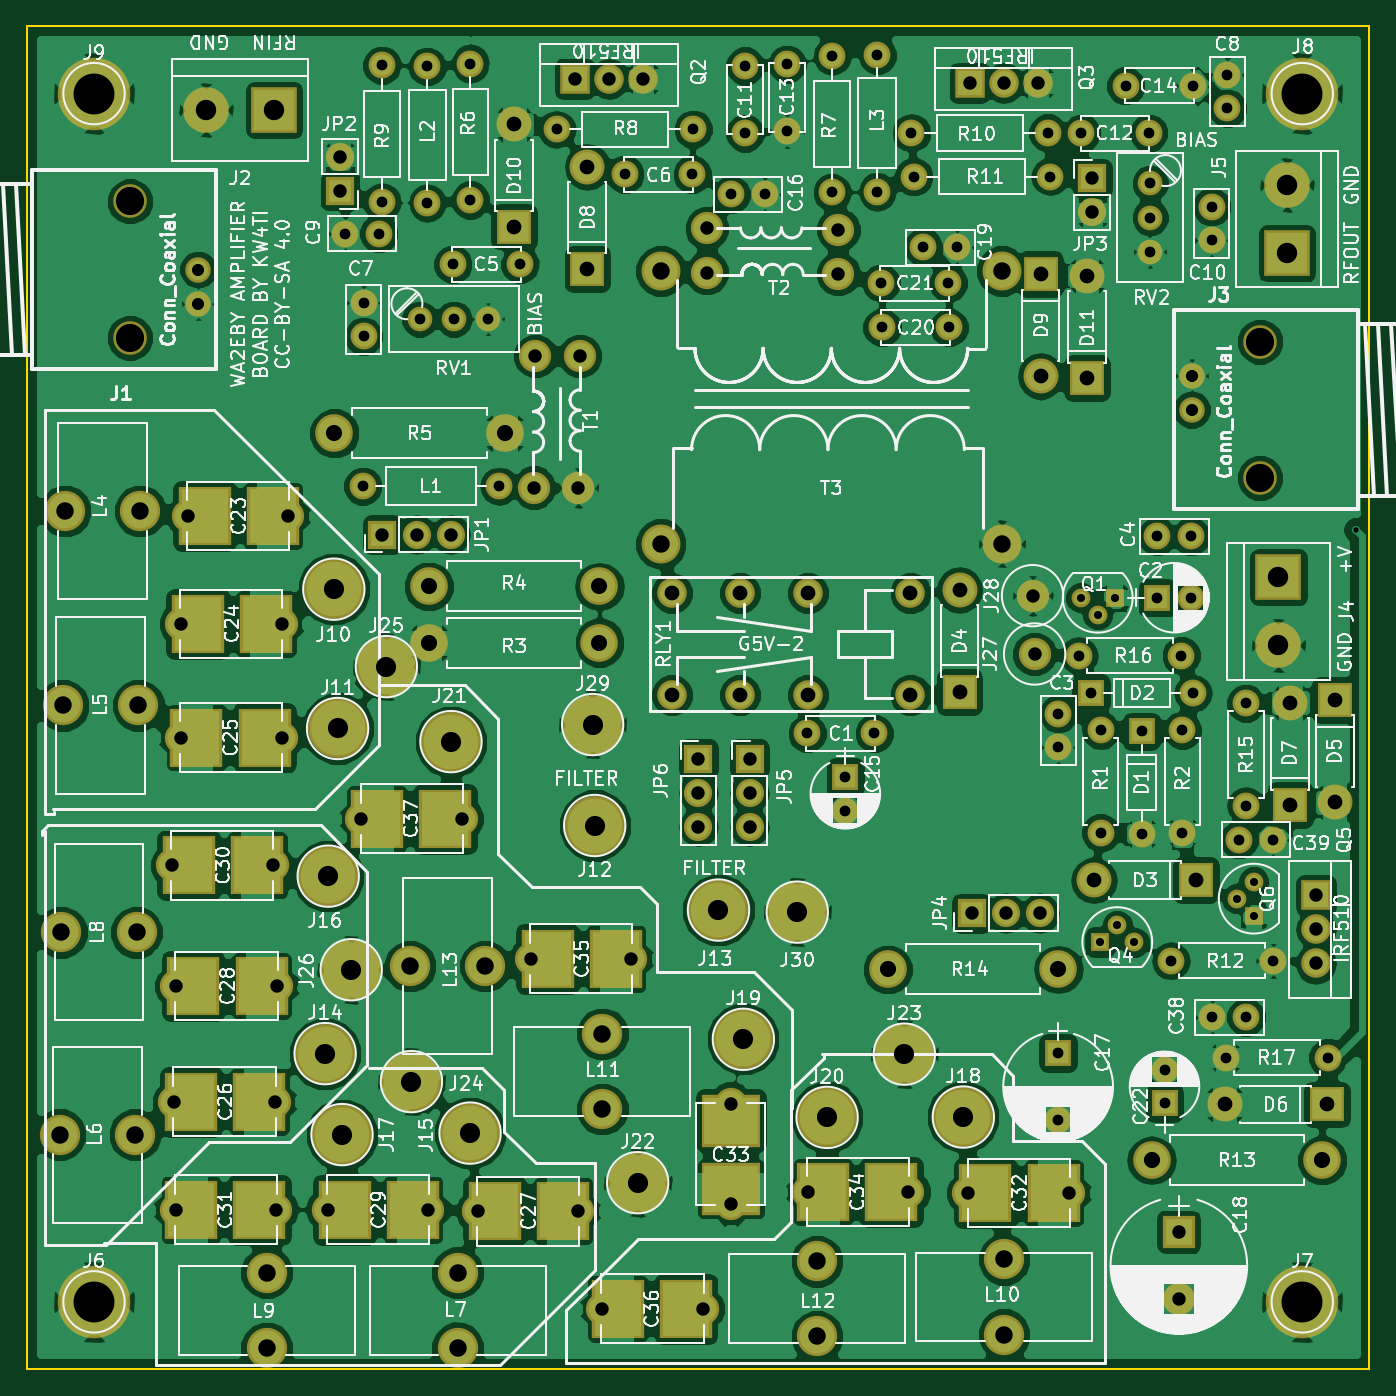
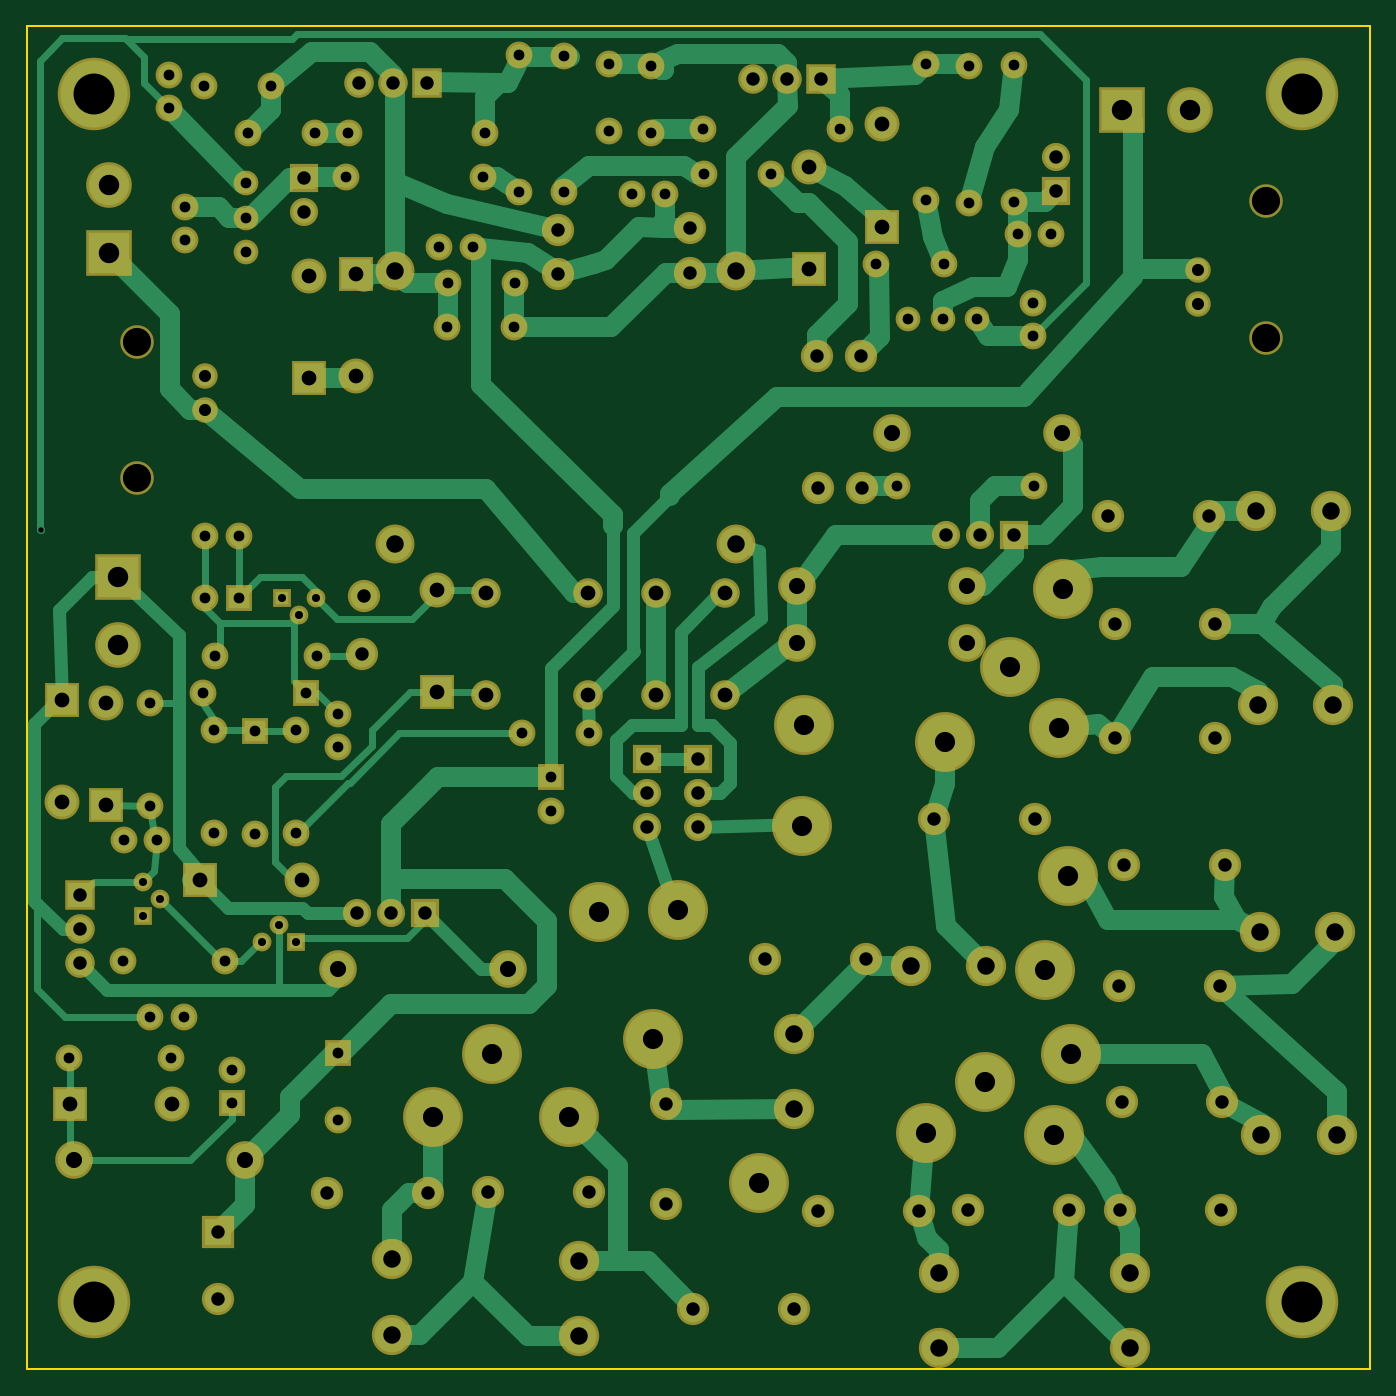
Circuit board: 9 layer files. Board 100.0 x 100.0 mm.
- bottom_copper: PA-B.Cu.gbr (29709 bytes)
- bottom_mask: PA-B.Mask.gbr (7914 bytes)
- bottom_silk: PA-B.SilkS.gbr (265 bytes)
- outline: PA-Edge.Cuts.gbr (489 bytes)
- top_copper: PA-F.Cu.gbr (282809 bytes)
- top_mask: PA-F.Mask.gbr (8860 bytes)
- top_silk: PA-F.SilkS.gbr (206488 bytes)
- drill: PA-NPTH.drl (212 bytes)
- drill: PA.drl (4491 bytes)

=== bottom_copper: PA-B.Cu.gbr (29709 bytes, source omitted) ===
=== bottom_mask: PA-B.Mask.gbr (7914 bytes, source omitted) ===
=== bottom_silk: PA-B.SilkS.gbr ===
G04 #@! TF.FileFunction,Legend,Bot*
%FSLAX46Y46*%
G04 Gerber Fmt 4.6, Leading zero omitted, Abs format (unit mm)*
G04 Created by KiCad (PCBNEW 4.0.7) date 02/15/19 00:10:11*
%MOMM*%
%LPD*%
G01*
G04 APERTURE LIST*
%ADD10C,0.100000*%
G04 APERTURE END LIST*
D10*
M02*

=== outline: PA-Edge.Cuts.gbr ===
G04 #@! TF.FileFunction,Profile,NP*
%FSLAX46Y46*%
G04 Gerber Fmt 4.6, Leading zero omitted, Abs format (unit mm)*
G04 Created by KiCad (PCBNEW 4.0.7) date 02/15/19 00:10:11*
%MOMM*%
%LPD*%
G01*
G04 APERTURE LIST*
%ADD10C,0.100000*%
%ADD11C,0.150000*%
G04 APERTURE END LIST*
D10*
D11*
X40000000Y-140000000D02*
X40000000Y-40000000D01*
X140000000Y-140000000D02*
X40000000Y-140000000D01*
X140000000Y-40000000D02*
X140000000Y-140000000D01*
X40000000Y-40000000D02*
X140000000Y-40000000D01*
M02*

=== top_copper: PA-F.Cu.gbr (282809 bytes, source omitted) ===
=== top_mask: PA-F.Mask.gbr (8860 bytes, source omitted) ===
=== top_silk: PA-F.SilkS.gbr (206488 bytes, source omitted) ===
=== drill: PA-NPTH.drl ===
M48
;DRILL file {KiCad 4.0.7} date 02/15/19 00:10:13
;FORMAT={-:-/ absolute / metric / decimal}
FMAT,2
METRIC,TZ
T1C2.100
%
G90
G05
M71
T1
X47.686Y-53.025
X47.686Y-63.185
X131.841Y-63.475
X131.841Y-73.635
T0
M30

=== drill: PA.drl ===
M48
;DRILL file {KiCad 4.0.7} date 02/15/19 00:10:13
;FORMAT={-:-/ absolute / metric / decimal}
FMAT,2
METRIC,TZ
T1C0.400
T2C0.600
T3C0.800
T4C0.900
T5C1.000
T6C1.100
T7C1.200
T8C1.300
T9C1.500
T10C1.520
T11C3.048
%
G90
G05
M71
T1
X138.989Y-77.495
T2
X118.491Y-82.55
X119.761Y-83.82
X119.951Y-108.204
X121.031Y-82.55
X121.221Y-106.934
X122.491Y-108.204
X130.112Y-104.965
X131.381Y-103.695
X131.381Y-106.236
T3
X63.718Y-55.438
X65.024Y-74.231
X65.075Y-60.579
X65.075Y-63.079
X66.218Y-55.438
X66.446Y-42.901
X66.446Y-53.061
X69.263Y-61.803
X69.837Y-42.977
X69.837Y-53.137
X71.73Y-57.709
X71.803Y-61.803
X73.04Y-42.763
X73.04Y-52.923
X74.343Y-61.803
X75.184Y-74.231
X76.73Y-57.709
X79.472Y-47.666
X84.546Y-51.018
X89.546Y-51.018
X89.632Y-47.666
X92.456Y-52.514
X93.487Y-42.944
X93.487Y-47.944
X94.956Y-52.514
X96.622Y-42.803
X96.622Y-47.803
X98.12Y-92.659
X99.974Y-42.202
X99.974Y-52.362
X100.965Y-95.91
X100.965Y-98.41
X103.12Y-92.659
X103.353Y-42.139
X103.353Y-52.299
X103.632Y-59.118
X103.695Y-62.42
X105.893Y-47.93
X106.06Y-51.186
X106.782Y-56.439
X108.632Y-59.118
X108.695Y-62.42
X109.282Y-56.439
X116.053Y-47.93
X116.22Y-51.186
X116.815Y-116.459
X116.815Y-121.459
X116.84Y-91.186
X116.84Y-93.686
X118.364Y-86.868
X118.551Y-47.945
X119.253Y-89.662
X119.979Y-92.431
X119.979Y-100.051
X121.848Y-44.425
X123.027Y-92.507
X123.027Y-100.127
X123.551Y-47.945
X123.662Y-51.689
X123.662Y-54.229
X123.662Y-56.769
X124.206Y-77.978
X124.206Y-82.55
X124.739Y-117.693
X124.739Y-120.193
X125.222Y-109.601
X125.984Y-86.868
X126.075Y-92.431
X126.075Y-100.051
X126.706Y-77.978
X126.706Y-82.55
X126.848Y-44.425
X126.873Y-89.662
X128.245Y-53.421
X128.245Y-55.921
X128.31Y-113.792
X129.286Y-116.815
X129.413Y-43.586
X129.413Y-46.086
X130.302Y-100.584
X130.81Y-90.424
X130.81Y-98.044
X130.81Y-113.792
X132.802Y-100.584
X132.842Y-109.601
X136.906Y-116.815
T4
X52.766Y-58.105
X52.766Y-60.645
X126.761Y-66.015
X126.761Y-68.555
T5
X50.8Y-102.489
X50.965Y-120.091
X51.085Y-128.13
X51.13Y-111.481
X51.473Y-84.506
X51.479Y-92.964
X51.968Y-76.454
X58.3Y-102.489
X58.465Y-120.091
X58.585Y-128.13
X58.63Y-111.481
X58.973Y-84.506
X58.979Y-92.964
X59.468Y-76.454
X62.395Y-128.13
X63.322Y-49.698
X63.322Y-52.238
X64.915Y-99.022
X66.484Y-77.851
X69.025Y-77.851
X69.895Y-128.13
X71.564Y-77.851
X72.415Y-99.022
X73.571Y-128.245
X77.521Y-109.436
X77.779Y-74.347
X77.879Y-64.547
X80.823Y-43.891
X81.071Y-128.245
X81.079Y-74.347
X81.179Y-64.547
X82.861Y-135.509
X83.363Y-43.891
X85.021Y-109.436
X85.903Y-43.891
X90.018Y-94.539
X90.018Y-97.079
X90.018Y-99.619
X90.361Y-135.509
X90.641Y-55.031
X90.641Y-58.331
X92.431Y-120.231
X92.431Y-127.731
X93.828Y-94.539
X93.828Y-97.079
X93.828Y-99.619
X98.164Y-126.822
X100.441Y-55.131
X100.441Y-58.431
X105.664Y-126.822
X110.134Y-126.898
X110.223Y-44.196
X110.363Y-106.045
X112.763Y-44.196
X112.903Y-106.045
X114.91Y-82.398
X115.062Y-86.741
X115.303Y-44.196
X115.443Y-106.045
X117.634Y-126.898
X119.36Y-51.298
X119.36Y-53.838
X125.806Y-129.794
X125.806Y-134.794
X136.017Y-104.712
X136.017Y-107.251
X136.017Y-109.791
T6
X76.302Y-47.295
X76.302Y-54.915
X81.752Y-50.439
X81.752Y-58.059
X88.034Y-82.199
X88.034Y-89.799
X93.114Y-82.199
X93.114Y-89.799
X98.194Y-82.199
X98.194Y-89.799
X105.814Y-82.199
X105.814Y-89.799
X109.469Y-81.956
X109.469Y-89.576
X115.506Y-58.445
X115.506Y-66.065
X118.974Y-58.572
X118.974Y-66.192
X119.482Y-103.594
X127.102Y-103.594
X129.21Y-120.294
X134.112Y-90.373
X134.112Y-97.993
X136.83Y-120.294
X137.414Y-90.17
X137.414Y-97.79
T7
X62.903Y-70.294
X69.952Y-81.712
X69.952Y-85.903
X75.603Y-70.294
X82.652Y-81.712
X82.652Y-85.903
X104.14Y-110.236
X116.84Y-110.236
X123.774Y-124.46
X136.474Y-124.46
T8
X42.457Y-122.542
X42.57Y-107.48
X42.697Y-90.576
X42.85Y-76.098
X48.057Y-122.542
X48.17Y-107.48
X48.297Y-90.576
X48.45Y-76.098
X57.861Y-132.817
X57.861Y-138.417
X68.543Y-109.995
X72.085Y-132.817
X72.085Y-138.417
X74.143Y-109.995
X82.867Y-115.05
X82.867Y-120.65
X87.224Y-58.217
X87.224Y-78.537
X98.857Y-131.979
X98.857Y-137.579
X112.624Y-58.217
X112.624Y-78.537
X112.801Y-131.839
X112.801Y-137.439
T9
X62.217Y-116.51
X62.446Y-103.289
X62.865Y-81.915
X63.144Y-92.291
X63.475Y-122.542
X64.16Y-110.261
X66.777Y-87.681
X68.644Y-118.593
X71.59Y-93.269
X73.012Y-122.428
X82.144Y-91.999
X82.296Y-99.517
X85.496Y-126.124
X91.516Y-105.816
X93.37Y-115.443
X97.384Y-105.969
X99.606Y-121.26
X105.359Y-116.548
X109.753Y-121.234
T10
X53.34Y-46.228
X58.42Y-46.228
X133.223Y-81.026
X133.223Y-86.106
X133.858Y-51.816
X133.858Y-56.896
T11
X45.Y-45.
X45.Y-135.
X135.Y-45.
X135.Y-135.
T0
M30
